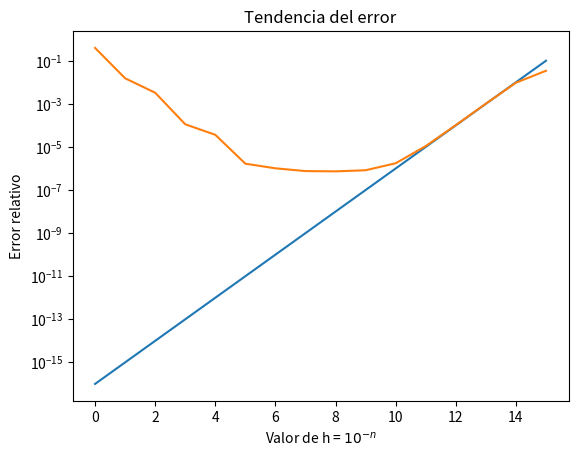

This chart was generated by the following Python code:
# -*- coding: utf-8 -*-
"""
Created on Mon Feb 18 22:05:44 2013

@author: IIFCES
"""

import numpy as np
import matplotlib.pyplot as plt

valores = []
errores = []
i = []
exacta = -5.97566

def funcion(h):
    derivada = (np.sin(2*np.pi*(0.45+h))-np.sin(2*np.pi*0.45))/h
    return derivada
x=0
n = 1e-1
#i.append(n)
print('h \t \t derivada \t error')
while n > 1e-16:
    valores.append(funcion(n))
    errores.append(abs((exacta-valores[x])/exacta))
    i.append(n)    
    n =n/10
    x=x+1
    print('{0:1.1e} \t {1:1.6f} \t {2:1.6e}'.format(i[x-1], valores[x-1], errores[x-1]))
    

#print valores
#print '%e' %(errores)

print (len(i), len(errores))
#plt.axis([1e-15,0,1-15,1e2])
#plt.xscale('log')
i.reverse()
errores.reverse()
plt.yscale('log')
plt.plot(i)
plt.plot(errores)
plt.xlabel('Valor de h = $10^{-n}$')
plt.ylabel('Error relativo')
plt.title('Tendencia del error')
plt.show()